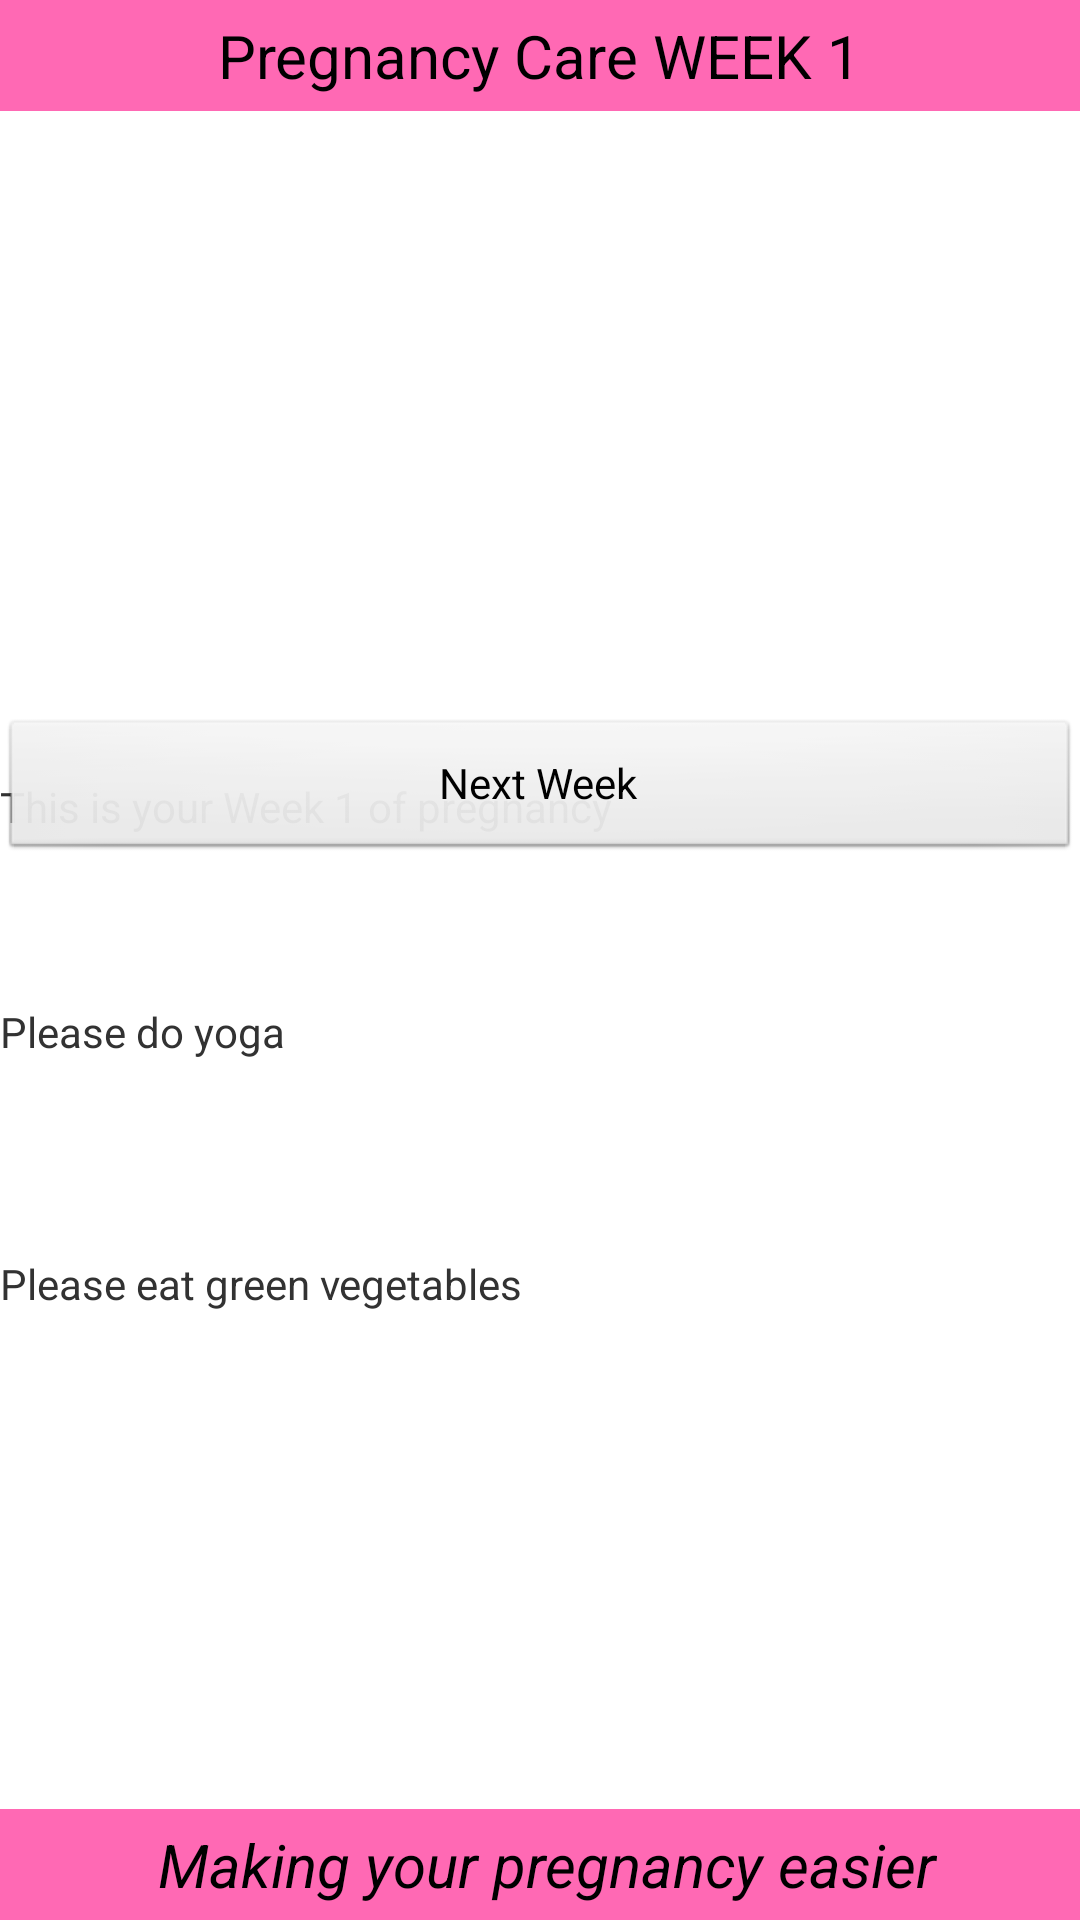

Android layout source for this screen:
<!-- AndroidManifest.xml: application theme AppTheme -->
<!-- res/layout/messagescreen.xml -->
<?xml version="1.0" encoding="utf-8"?>
<RelativeLayout xmlns:android="http://schemas.android.com/apk/res/android"
    android:orientation="vertical" android:layout_width="match_parent"
    android:layout_height="match_parent">

    

    <include layout="@layout/header" />

    

    <include layout="@layout/footer" />

    <RelativeLayout
        android:id="@+id/content"
        android:layout_width="fill_parent"
        android:layout_height="fill_parent"
        android:layout_above="@id/footer"
        android:layout_below="@id/header"
        android:gravity="center">


    <TextView
        android:id="@+id/textViewMessage1"
        android:layout_width="fill_parent"
        android:layout_height="wrap_content"
        android:layout_marginTop="20dp"
        android:text="@string/M1"
        />

    <TextView
        android:id="@+id/textViewMessage2"
        android:layout_width="fill_parent"
        android:layout_height="wrap_content"
        android:layout_marginTop="56dp"
        android:text="@string/M2"
        android:layout_below="@+id/textViewMessage1"
        android:layout_alignParentLeft="true" />

    <TextView
        android:id="@+id/textViewMessage3"
        android:layout_width="fill_parent"
        android:layout_height="wrap_content"
        android:text="@string/M3"
        android:layout_marginTop="65dp"
        android:layout_below="@+id/textViewMessage2"
        android:layout_alignParentLeft="true" />

        <Button
            android:id="@+id/buttonNextWeek"
            android:layout_width="fill_parent"
            android:layout_height="wrap_content"
            android:text="Next Week"
            android:layout_marginBottom="60dp" />

    </RelativeLayout>

</RelativeLayout>
<!-- res/layout/header.xml (included above) -->
<?xml version="1.0" encoding="utf-8"?>
<RelativeLayout xmlns:android="http://schemas.android.com/apk/res/android"

android:id="@+id/header"
android:layout_width="match_parent"
android:layout_height="wrap_content"
android:layout_alignParentTop="true"
android:background="#FF69B4"
android:gravity="center" >

<TextView
    android:layout_width="wrap_content"
    android:layout_height="wrap_content"
    android:layout_margin="5dp"
    android:text="Pregnancy Care WEEK 1"
    android:textColor="#000"
    android:textSize="20sp" />


</RelativeLayout>
<!-- res/layout/footer.xml (included above) -->
<?xml version="1.0" encoding="utf-8"?>
<RelativeLayout xmlns:android="http://schemas.android.com/apk/res/android"
android:layout_width="match_parent" android:layout_height="match_parent">
<RelativeLayout
    android:id="@+id/footer"
    android:layout_width="match_parent"
    android:layout_height="wrap_content"
    android:layout_alignParentBottom="true"
    android:background="#FF69B4"
    android:gravity="center" >

    <TextView
        android:layout_width="wrap_content"
        android:layout_height="wrap_content"
        android:layout_margin="5dp"
        android:text=" Making your pregnancy easier"
        android:textColor="#000"
        android:textSize="20sp"
        android:textStyle="italic"/>
</RelativeLayout>

</RelativeLayout>
<!-- resources referenced by this layout -->
<resources>
  <string name="M1">This is your Week 1 of pregnancy</string>
  <string name="M2">Please do yoga</string>
  <string name="M3">Please eat green vegetables</string>
  <style name="AppTheme" parent="AppBaseTheme">
          
      </style>
  <style name="AppBaseTheme" parent="android:Theme.Light">
          
      </style>
</resources>
